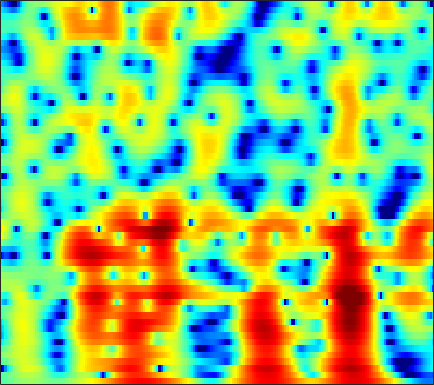

Values plotted in this chart, from the file beside it:
-1.9743, -1.7056, -1.3472, -0.98649, -0.72984, -0.40906, -0.10518, 0.11264, 0.37405, 0.59799, 0.77548, 0.87407, 0.96858, 1.0094, 1.0088, 0.9541, 0.8431, 0.72541, 0.53144, 0.30182, 0.051862, -0.13821, -0.36625, -0.51973
-1.673, -1.501, -1.177, -0.7699, -0.4293, 0.04012, 0.501, 0.8261, 1.215, 1.54, 1.794, 1.927, 2.03, 2.039, 1.983, 1.824, 1.569, 1.311, 0.8868, 0.3731, -0.2236, -0.7179, -1.414, -2.124
-25.74, -14.89, -8.742, -5.178, -3.261, -1.305, 0.1832, 1.069, 2.004, 2.7, 3.188, 3.432, 3.604, 3.606, 3.506, 3.241, 2.822, 2.41, 1.727, 0.8829, -0.1268, -1.005, -2.356, -3.946
-1.633, -1.356, -0.8296, -0.1777, 0.3443, 1.035, 1.671, 2.09, 2.549, 2.878, 3.07, 3.116, 3.046, 2.82, 2.55, 2.061, 1.408, 0.8065, -0.1399, -1.25, -2.51, -3.539, -4.98, -6.408
-0.2825, 0.1247, 0.6682, 1.201, 1.58, 2.043, 2.446, 2.696, 2.946, 3.089, 3.115, 3.05, 2.839, 2.481, 2.112, 1.485, 0.6811, -0.04224, -1.166, -2.49, -4.029, -5.348, -7.37, -9.745
-2.201, -1.454, -0.512, 0.3568, 0.948, 1.642, 2.221, 2.571, 2.923, 3.137, 3.208, 3.164, 2.969, 2.625, 2.262, 1.64, 0.8609, 0.1904, -0.8126, -1.952, -3.207, -4.199, -5.537, -6.796
-5.837, -4.333, -2.549, -1.013, -0.01141, 1.126, 2.052, 2.611, 3.179, 3.549, 3.726, 3.742, 3.601, 3.284, 2.932, 2.316, 1.541, 0.8608, -0.1991, -1.441, -2.85, -4.037, -5.841, -8.029
-8.57, -6.479, -4.096, -2.096, -0.8179, 0.619, 1.769, 2.457, 3.158, 3.616, 3.835, 3.849, 3.672, 3.287, 2.861, 2.116, 1.176, 0.3563, -0.8512, -2.119, -3.395, -4.339, -5.499, -6.466
-7.577, -5.775, -3.563, -1.617, -0.3447, 1.097, 2.255, 2.941, 3.621, 4.046, 4.217, 4.178, 3.899, 3.351, 2.757, 1.726, 0.3876, -0.8244, -2.759, -5.114, -7.981, -10.35, -12.9, -13.01
-6.208, -4.41, -2.353, -0.6406, 0.454, 1.677, 2.659, 3.241, 3.807, 4.141, 4.24, 4.157, 3.831, 3.25, 2.642, 1.585, 0.2217, -1.033, -3.05, -5.471, -8.15, -10.18, -12.34, -12.77
-2.213, -1.56, -0.6394, 0.2772, 0.9346, 1.736, 2.433, 2.876, 3.339, 3.614, 3.704, 3.65, 3.406, 2.964, 2.501, 1.711, 0.7403, -0.1036, -1.353, -2.718, -4.168, -5.351, -6.92, -8.477
-1.538, -1.446, -1.095, -0.503, 0.06449, 0.8894, 1.681, 2.208, 2.773, 3.158, 3.355, 3.365, 3.229, 2.915, 2.577, 1.997, 1.308, 0.7229, -0.1549, -1.144, -2.261, -3.142, -4.364, -5.794
-5.306, -7.248, -7.973, -5.478, -3.209, -0.7006, 1.157, 2.165, 3.094, 3.621, 3.813, 3.765, 3.475, 3.004, 2.575, 1.977, 1.413, 1.037, 0.5963, 0.1724, -0.2924, -0.6844, -1.496, -2.543
-2.37, -3.511, -3.838, -2.45, -0.947, 0.8983, 2.293, 3.048, 3.623, 3.768, 3.472, 2.965, 1.881, 0.3135, -1.151, -3.279, -4.752, -4.661, -3.363, -1.86, -0.7365, -0.2452, 0.03896, 0.04989
1.228, 1.218, 1.294, 1.512, 1.749, 2.084, 2.331, 2.417, 2.385, 2.088, 1.453, 0.7355, -0.6182, -2.543, -4.426, -7.504, -9.868, -9.215, -6.518, -4.093, -2.381, -1.523, -0.6635, -0.1331
1.387, 1.434, 1.486, 1.538, 1.566, 1.587, 1.579, 1.523, 1.367, 1.11, 0.7362, 0.3713, -0.2076, -0.854, -1.328, -1.841, -2.128, -2.142, -1.924, -1.535, -1.083, -0.7418, -0.351, -0.1657
0.6779, 0.6123, 0.5344, 0.4703, 0.4326, 0.3952, 0.3921, 0.3941, 0.377, 0.3371, 0.2842, 0.2179, 0.09974, -0.02848, -0.1404, -0.2588, -0.3253, -0.3502, -0.3188, -0.2298, -0.09281, 0.04262, 0.1756, 0.2692
-0.9942, -1.298, -1.613, -1.845, -1.936, -1.952, -1.853, -1.694, -1.379, -1.031, -0.7065, -0.4947, -0.2808, -0.1441, -0.1066, -0.1452, -0.2314, -0.3148, -0.4324, -0.4935, -0.4582, -0.3447, -0.1202, 0.3173
-4.784, -5.297, -5.87, -6.426, -6.807, -7.065, -6.784, -6.095, -4.838, -3.476, -2.32, -1.62, -0.9497, -0.5877, -0.4874, -0.6063, -0.9935, -1.447, -2.228, -3.111, -3.807, -3.942, -3.261, -1.833
-15.37, -12.5, -11.04, -11.56, -13.48, -19.72, -28.39, -15.89, -9.629, -6.162, -3.914, -2.74, -1.729, -1.25, -1.171, -1.425, -2.171, -3.066, -4.868, -7.733, -12.96, -23.14, -15.1, -6.912
-6.789, -6.933, -6.948, -7.21, -7.552, -7.877, -7.634, -7.018, -5.799, -4.488, -3.36, -2.704, -2.131, -1.871, -1.936, -2.331, -3.028, -3.725, -4.803, -5.91, -6.651, -6.707, -5.743, -3.935
0.5031, -0.2227, -1.093, -1.852, -2.321, -2.856, -3.108, -3.117, -2.925, -2.526, -2.07, -1.802, -1.58, -1.586, -1.827, -2.443, -3.42, -4.413, -5.939, -7.555, -8.638, -8.559, -6.992, -4.891
4.295, 3.401, 2.11, 0.6929, -0.4479, -2.054, -3.481, -4.053, -3.953, -2.997, -1.868, -1.151, -0.4939, -0.3121, -0.4486, -1.066, -2.29, -3.611, -6.233, -10.38, -17.1, -17.73, -10.77, -6.886
5.542, 4.727, 3.402, 1.61, -0.15, -3.448, -9.316, -18.09, -11.48, -4.962, -1.676, -0.1148, 1.159, 1.782, 1.897, 1.628, 0.9618, 0.2079, -0.9792, -2.24, -3.379, -3.965, -4.44, -4.884
2.804, 2.654, 2.278, 1.705, 1.149, 0.3432, -0.3685, -0.6169, -0.4503, 0.2615, 1.129, 1.721, 2.279, 2.566, 2.572, 2.327, 1.825, 1.296, 0.4099, -0.5903, -1.747, -2.724, -4.325, -6.18
-2.182, -1.22, -0.1818, 0.6021, 1.019, 1.434, 1.76, 1.952, 2.239, 2.475, 2.679, 2.767, 2.767, 2.597, 2.345, 1.85, 1.176, 0.5655, -0.3558, -1.387, -2.451, -3.273, -4.306, -5.385
-5.917, -3.798, -1.656, -0.08766, 0.8318, 1.77, 2.465, 2.862, 3.241, 3.458, 3.511, 3.437, 3.187, 2.732, 2.263, 1.444, 0.4088, -0.505, -1.865, -3.32, -4.672, -5.46, -6.105, -6.333
-4.105, -2.689, -1.031, 0.3387, 1.189, 2.139, 2.861, 3.277, 3.645, 3.841, 3.839, 3.711, 3.352, 2.767, 2.158, 1.087, -0.3424, -1.7, -4.014, -7.152, -11.58, -15.7, -15.83, -11.27
-2.06, -1.371, -0.4472, 0.4487, 1.071, 1.828, 2.449, 2.826, 3.195, 3.386, 3.401, 3.296, 2.972, 2.455, 1.911, 0.9802, -0.2246, -1.336, -3.106, -5.223, -7.487, -8.806, -9.07, -7.74
-2.245, -1.976, -1.442, -0.7533, -0.1612, 0.5944, 1.299, 1.736, 2.193, 2.466, 2.559, 2.515, 2.311, 1.962, 1.621, 1.076, 0.4421, -0.06666, -0.7905, -1.472, -2.046, -2.338, -2.517, -2.406
-5.492, -5.802, -5.212, -3.795, -2.589, -1.094, 0.11, 0.7976, 1.429, 1.778, 1.868, 1.786, 1.552, 1.211, 0.9506, 0.6358, 0.4177, 0.3175, 0.2672, 0.2776, 0.3308, 0.381, 0.4515, 0.4708
-12.69, -23.36, -13.67, -6.952, -4.131, -1.6, 0.02384, 0.8316, 1.449, 1.606, 1.349, 0.9102, 0.03866, -1.018, -1.776, -2.366, -2.197, -1.656, -0.6756, 0.2701, 1.058, 1.514, 1.957, 2.196
-2.859, -3.136, -2.764, -1.754, -0.8453, 0.2684, 1.131, 1.553, 1.774, 1.553, 0.82, -0.1198, -2.118, -5.383, -9.494, -22.36, -12.19, -7.082, -3.311, -1.031, 0.4165, 1.151, 1.796, 2.167
-0.2966, -0.2426, -0.008802, 0.402, 0.7734, 1.276, 1.695, 1.892, 1.96, 1.757, 1.231, 0.5984, -0.5516, -1.943, -2.979, -3.82, -3.587, -2.855, -1.715, -0.7444, -0.08336, 0.2112, 0.3533, 0.309
-1.395, -1.232, -0.8081, -0.205, 0.3075, 0.9888, 1.583, 1.942, 2.269, 2.407, 2.36, 2.21, 1.902, 1.52, 1.239, 0.936, 0.733, 0.6395, 0.513, 0.2968, -0.0828, -0.5292, -1.373, -2.55
-6.475, -6.182, -4.798, -3.044, -1.768, -0.2984, 0.8973, 1.616, 2.346, 2.837, 3.123, 3.231, 3.248, 3.144, 3.018, 2.78, 2.475, 2.18, 1.696, 1.04, 0.1312, -0.7788, -2.386, -4.634
-22.82, -18.54, -10.09, -5.748, -3.567, -1.369, 0.2272, 1.141, 2.052, 2.687, 3.078, 3.241, 3.315, 3.27, 3.167, 2.959, 2.683, 2.424, 1.985, 1.413, 0.6385, -0.09283, -1.335, -2.866
-6.073, -5.921, -4.931, -3.462, -2.3, -0.8619, 0.3427, 1.073, 1.801, 2.25, 2.448, 2.441, 2.287, 2.031, 1.811, 1.562, 1.385, 1.32, 1.249, 1.149, 0.9709, 0.7483, 0.3035, -0.3482
-4.324, -4.302, -3.67, -2.554, -1.577, -0.363, 0.6788, 1.256, 1.742, 1.848, 1.581, 1.137, 0.242, -0.9265, -1.803, -2.623, -2.644, -2.158, -1.181, -0.2275, 0.5368, 0.9412, 1.297, 1.456
-12.28, -12.82, -8.438, -4.638, -2.572, -0.5716, 0.7438, 1.348, 1.722, 1.583, 0.9008, -0.01748, -1.896, -4.936, -8.577, -19.34, -15.46, -9.081, -4.792, -2.262, -0.6235, 0.2515, 1.129, 1.813
-6.934, -6.973, -5.152, -2.833, -1.3, 0.2496, 1.279, 1.744, 1.948, 1.734, 1.09, 0.3266, -1.024, -2.682, -3.955, -5.229, -5.407, -4.913, -3.817, -2.747, -1.877, -1.329, -0.7017, -0.07897
-0.5203, -0.2649, 0.302, 1.022, 1.575, 2.187, 2.602, 2.747, 2.682, 2.321, 1.691, 1.079, 0.09081, -0.9307, -1.662, -2.466, -3.024, -3.289, -3.538, -3.815, -4.223, -4.632, -5.19, -5.37
1.193, 1.685, 2.32, 2.909, 3.252, 3.594, 3.722, 3.65, 3.337, 2.725, 1.819, 0.9525, -0.4117, -1.912, -3.017, -4.215, -4.908, -5.077, -5.227, -5.62, -6.665, -8.231, -12.24, -24.39
0.3138, 1.239, 2.294, 3.11, 3.563, 3.944, 4.05, 3.938, 3.512, 2.743, 1.558, 0.326, -1.873, -5.055, -8.431, -14.59, -14.12, -10.42, -7.263, -5.644, -5.026, -4.982, -5.201, -5.256
-2.499, -0.8841, 0.7138, 1.83, 2.438, 2.936, 3.145, 3.125, 2.839, 2.26, 1.353, 0.437, -1.149, -3.168, -4.847, -6.671, -6.789, -5.831, -4.208, -2.87, -1.925, -1.421, -0.9608, -0.6181
-3.245, -2.072, -0.8456, 0.04736, 0.5217, 0.9551, 1.184, 1.242, 1.193, 1.001, 0.6918, 0.3957, -0.05762, -0.5152, -0.8026, -1.028, -0.9896, -0.7974, -0.4038, 0.04927, 0.4553, 0.6895, 0.8988, 0.9892
-2.396, -2.107, -1.773, -1.538, -1.442, -1.367, -1.339, -1.32, -1.242, -1.088, -0.8555, -0.6476, -0.3372, -0.002089, 0.2542, 0.6078, 0.965, 1.232, 1.561, 1.837, 2.031, 2.101, 2.084, 1.906
-2.501, -2.715, -3.071, -3.534, -3.939, -4.573, -5.182, -5.499, -5.55, -5.017, -4.016, -3.11, -1.873, -0.7252, 0.04791, 0.9493, 1.694, 2.157, 2.65, 2.991, 3.181, 3.223, 3.125, 2.835
-3.984, -4.414, -5.137, -6.14, -7.098, -8.91, -11.47, -14.08, -17.33, -14.34, -9.68, -6.945, -4.119, -1.945, -0.6448, 0.7572, 1.85, 2.493, 3.138, 3.576, 3.813, 3.872, 3.783, 3.506
-6.613, -6.837, -7.425, -8.31, -9.199, -10.66, -12.47, -13.83, -14.71, -12.83, -9.522, -7.116, -4.384, -2.161, -0.7897, 0.6906, 1.831, 2.49, 3.142, 3.562, 3.787, 3.839, 3.768, 3.558
-8.627, -8.554, -9.077, -10.09, -11.03, -11.97, -12.17, -11.63, -10.25, -8.35, -6.27, -4.721, -2.775, -1.092, -0.01608, 1.157, 2.038, 2.522, 2.96, 3.175, 3.226, 3.176, 3.046, 2.866
-6.813, -7.241, -8.49, -10.85, -13.78, -21.46, -23.52, -15.47, -9.966, -6.505, -3.963, -2.416, -0.7316, 0.6002, 1.377, 2.147, 2.615, 2.78, 2.76, 2.497, 2.026, 1.598, 1.047, 0.6969
-3.036, -3.581, -4.532, -5.736, -6.747, -7.662, -7.439, -6.401, -4.522, -2.628, -0.9541, 0.09255, 1.221, 2.041, 2.464, 2.764, 2.761, 2.547, 1.957, 0.9854, -0.4792, -1.992, -4.709, -7.544
-1.607, -1.818, -2.128, -2.405, -2.523, -2.562, -2.296, -1.938, -1.258, -0.4886, 0.273, 0.7675, 1.281, 1.571, 1.626, 1.463, 1.034, 0.5358, -0.3436, -1.493, -2.941, -4.288, -6.511, -8.677
-2.271, -2.205, -2.172, -2.156, -2.1, -1.971, -1.722, -1.449, -0.9978, -0.5009, -0.0553, 0.219, 0.4185, 0.3895, 0.1662, -0.419, -1.358, -2.267, -3.621, -4.831, -5.465, -5.405, -4.765, -3.648
-3.64, -3.564, -3.607, -3.731, -3.836, -3.778, -3.534, -3.159, -2.503, -1.735, -1.019, -0.589, -0.2395, -0.2251, -0.4842, -1.269, -2.69, -4.33, -7.75, -14.08, -18.68, -11.67, -6.246, -2.833
-5.606, -6.021, -6.829, -7.882, -8.793, -9.868, -9.994, -9.133, -7.086, -4.947, -3.131, -2.082, -1.078, -0.5496, -0.442, -0.7032, -1.425, -2.256, -3.662, -4.936, -5.07, -4.138, -2.213, -0.2266
-8.162, -9.308, -10.92, -12.78, -14.59, -19.21, -27.93, -19.16, -11.82, -7.546, -4.656, -3.072, -1.551, -0.5295, -0.0405, 0.3244, 0.4379, 0.4206, 0.3698, 0.4165, 0.6456, 0.9524, 1.521, 2.144
